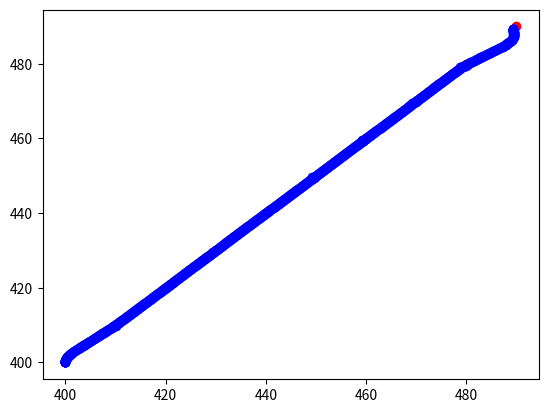

Write Python code to recreate this figure.
import numpy as np
import matplotlib.pyplot as plt
import math

####### config ########
l1 = 420  # mm
l2 = 390  # mm


######################


def blend(theta_i, v, alpha, t):
    return theta_i + v * t + alpha * t * t / 2


def linear_segment(theta_i, v, t):
    return theta_i + v * t


def get_time(theta, alpha, td):
    """
    theta = [theta1, theta2, theta3]
    alpha = [a1, a2, a3]
    td = [td12, td23]

    """
    tn = []
    tn_n_1 = []
    v = []
    new_alpha = []

    for i in range(len(theta) - 1):

        theta_curr = theta[i]
        alp = alpha[i]
        theta_next = theta[i + 1]
        t_d = td[i]

        if i == 0:
            alp = np.sign(theta_next - theta_curr) * alp
            result_t = t_d - math.sqrt(t_d ** 2 - 2 * (theta_next - theta_curr) / alp)
            result_v = (theta_next - theta_curr) / (t_d - result_t / 2)
            tn.append(result_t)
            v.append(result_v)

        elif i == len(theta) - 2:

            # last a, last t
            last_alp = np.sign(theta_curr - theta_next) * (alpha[i + 1])
            result_t_last = t_d - \
                            math.sqrt(t_d ** 2 + 2 * (theta_next - theta_curr) / last_alp)

            result_v = (theta_next - theta_curr) / (t_d - result_t_last / 2)
            alp = np.sign(result_v - v[i - 1]) * alp
            result_t_before_last = (result_v - v[i - 1]) / alp

            if i == 1:
                result_t_btw_before_last = td[i - 1] - \
                                           tn[i - 1] - result_t_before_last / 2
            else:
                result_t_btw_before_last = td[i - 1] - \
                                           tn[i - 1] / 2 - result_t_before_last / 2

            result_t_btw_last = t_d - result_t_before_last / 2 - result_t_last

            tn.append(result_t_before_last)
            tn.append(result_t_last)
            tn_n_1.append(result_t_btw_before_last)
            tn_n_1.append(result_t_btw_last)
            v.append(result_v)

        else:

            result_v = (theta_next - theta_curr) / t_d
            alp = np.sign(result_v - v[i - 1]) * alp
            result_t = (result_v - v[i - 1]) / alp

            if i == 1:
                result_t_btw = td[i - 1] - tn[i - 1] - result_t / 2
            else:
                result_t_btw = td[i - 1] - tn[i - 1] / 2 - result_t / 2

            tn.append(result_t)
            v.append(result_v)
            tn_n_1.append(result_t_btw)

        new_alpha.append(alp)

    new_alpha.append(last_alp)

    return tn, tn_n_1, v, new_alpha


def lspb(tn, tn_n_1, v_list, alpha_list, theta_i, step=0.01):
    theta_cumulate = theta_i
    v_cumulate = 0
    theta_list = []

    # tn have more element than tn_n_1 by 1
    for i in range(len(tn)):
        for t in np.arange(0, tn[i], step):
            theta_list.append(
                blend(theta_cumulate, v_cumulate, alpha_list[i], t))
        # add last calculated theta
        theta_cumulate = theta_list[-1]

        # tn have more element than tn_n_1 by 1
        if i < len(tn_n_1):
            for t in np.arange(0, tn_n_1[i], step):
                theta_list.append(linear_segment(theta_cumulate, v_list[i], t))
            theta_cumulate = theta_list[-1]
            v_cumulate = v_list[i]

    return theta_list


def fk(theta_list, is_deg=True):
    x_list = []
    y_list = []
    if is_deg:
        for theta1, theta2 in theta_list:
            x_list.append((l1 * math.cos(math.radians(theta1))) +
                          (l2 * math.cos(math.radians(theta1 + theta2))))
            y_list.append((l1 * math.sin(math.radians(theta1))) +
                          (l2 * math.sin(math.radians(theta1 + theta2))))
    else:
        for theta1, theta2 in theta_list:
            x_list.append((l1 * math.cos(theta1)) +
                          (l2 * math.cos(theta1 + theta2)))
            y_list.append((l1 * math.sin(theta1)) +
                          (l2 * math.sin(theta1 + theta2)))

    return x_list, y_list


def ik_2dof(x, y):
    """
    input x,y coordinates of end effector
    return list of angle, in radians, of joint1 and joint2
    """
    x, y = float(x), float(y)
    # print((x ** 2 + y ** 2 - (l1 ** 2 + l2 ** 2)) / (2 * l1 * l2))
    try:
        thetha_2 = math.acos((x ** 2 + y ** 2 - (l1 ** 2 + l2 ** 2)) / (2 * l1 * l2))
        thetha_1 = math.acos(((x * (l1 + l2 * math.cos(thetha_2))) + (y * (l2 * math.sin(thetha_2)))) / (
                l1 ** 2 + l2 ** 2 + (2 * l1 * l2 * math.cos(thetha_2))))
    except:
        print("end effector position ({},{}) not possible!!!".format(x, y))

        return None, None
    theta_list = [thetha_1, thetha_2]
    return theta_list


def plot(y_list, x_list):
    # TODO simulate arm

    x, y = np.array(x_list), np.array(y_list)
    plt.plot(x, y, 'bo', linewidth=2)
    plt.show()


def generate_via_point(p1, p2, step=10):
    """
    p1, p2 is end point
    step is the step interpolating x axis (mm)
    """
    m = (p2[1] - p1[1]) / (p2[0] - p1[0])
    b = p1[1] - m * p1[0]

    x_via_list = []
    y_via_list = []
    for x in np.arange(p1[0], p2[0], step):
        x_via_list.append(x)
        y_via_list.append(m * x + b)

    return x_via_list, y_via_list


if __name__ == "__main__":

    # --> cross check with solution from text book
    ######## parameter #########
    # theta_via_points = [10, 35, 25, 10]
    # alpha = [50, 50, 50, 50]
    # td = [2, 1, 3]
    ############################
    # tn, tn_n_1, v, new_alpha = get_time(theta_via_points, alpha, td)
    # print(tn, tn_n_1, v, new_alpha)
    #
    # theta_list = lspb(tn, tn_n_1, v, new_alpha, theta_via_points[0])
    # print(theta_list)
    # plt.plot(theta_list, 'r')
    #
    # plt.plot([0, 200, 300, 600], theta_via_points, 'bo')
    # plt.show()

    # --> simulate ur robot
    ######## parameter #########
    p1 = [400, 400]
    p2 = [500, 500]
    step = 10 # step of x [mm]
    small_time_step = 0.001 # [second]
    alpha = int((p2[0] - p1[0]) / step) * [20]  # interval counts * [desired angular acceleration]
    td = int((p2[0] - p1[0]) / step) * [0.1]  # interval counts * [desired time duration [s]]
    ############################

    x_via_list, y_via_list = generate_via_point(p1, p2, step=step)
    # plot(x_via_list, y_via_list)
    plt.plot(x_via_list, y_via_list, "ro")

    theta_via_points1 = []
    theta_via_points2 = []
    for x, y in zip(x_via_list, y_via_list):
        theta1, theta2 = ik_2dof(x, y)
        theta_via_points1.append(theta1)
        theta_via_points2.append(theta2)

    tn_1, tn_via_1, v_1, new_alpha_1 = get_time(theta_via_points1, alpha, td)
    theta_list1 = lspb(tn_1, tn_via_1, v_1, new_alpha_1, theta_via_points1[0], step=small_time_step)

    tn_2, tn_via_2, v_2, new_alpha_2 = get_time(theta_via_points2, alpha, td)
    theta_list2 = lspb(tn_2, tn_via_2, v_2, new_alpha_2, theta_via_points2[0], step=small_time_step)

    print(len(theta_list1), len(theta_list2))
    if len(theta_list1) > len(theta_list2):
        theta_list1 = theta_list1[:len(theta_list2)]
    elif len(theta_list1) < len(theta_list2):
        theta_list2 = theta_list2[:len(theta_list1)]

    theta_list1, theta_list2 = np.array(theta_list1).reshape(-1, 1), np.array(theta_list2).reshape(-1, 1)
    # theta_list1, theta_list2 = theta_list1.reshape(theta_list1.shape[0],1)
    print(theta_list1)
    theta_list = np.concatenate((theta_list1, theta_list2), axis=1)
    print(theta_list)
    x_list, y_list = fk(theta_list, is_deg=False)
    plt.plot(x_list, y_list, "bo")

    plt.show()
